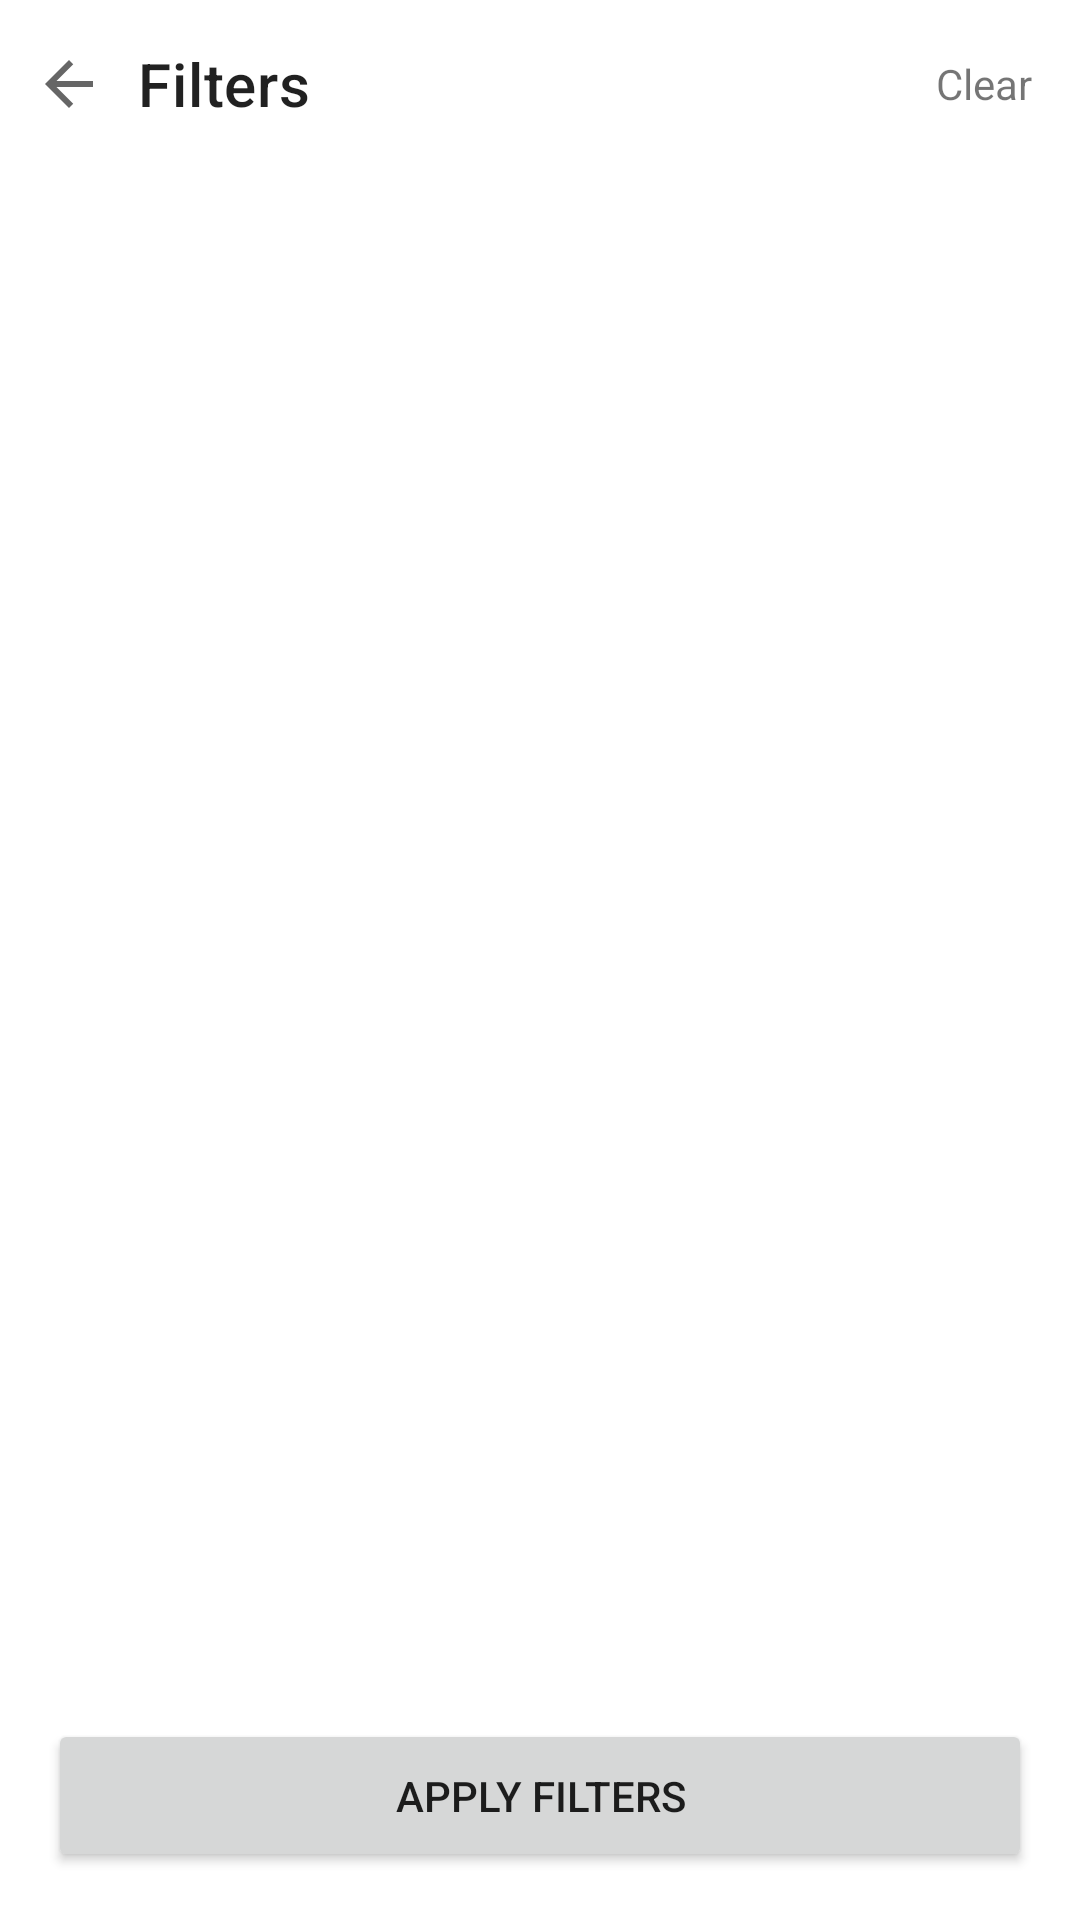

Layout XML and referenced resources for this Android screen:
<!-- AndroidManifest.xml: application theme Theme.CoLearn -->
<!-- res/layout/fragment_filter.xml -->
<?xml version="1.0" encoding="utf-8"?>
<androidx.constraintlayout.widget.ConstraintLayout xmlns:android="http://schemas.android.com/apk/res/android"
    xmlns:app="http://schemas.android.com/apk/res-auto"
    android:layout_width="match_parent"
    android:layout_height="match_parent">

    <androidx.appcompat.widget.Toolbar
        android:id="@+id/toolbar"
        android:layout_width="0dp"
        android:layout_height="?attr/actionBarSize"
        android:elevation="2dp"
        app:contentInsetStart="0dp"
        app:layout_constraintLeft_toLeftOf="parent"
        app:layout_constraintRight_toRightOf="parent"
        app:layout_constraintTop_toTopOf="parent">

        <ImageView
            android:id="@+id/back"
            android:layout_width="wrap_content"
            android:layout_height="match_parent"
            android:paddingLeft="15dp"
            android:paddingRight="15dp"
            android:src="@drawable/ic_back" />

        <TextView
            android:id="@+id/title"
            style="@style/TextAppearance.MaterialComponents.Headline6"
            android:layout_width="wrap_content"
            android:layout_height="wrap_content"
            android:text="Filters" />

        <TextView
            android:id="@+id/clear"
            android:layout_width="wrap_content"
            android:layout_height="wrap_content"
            android:layout_gravity="right"
            android:layout_marginRight="16dp"
            android:text="Clear" />
    </androidx.appcompat.widget.Toolbar>

    <androidx.recyclerview.widget.RecyclerView
        android:id="@+id/recycler_view"
        android:layout_width="match_parent"
        android:layout_height="0dp"
        android:layout_marginLeft="16dp"
        android:layout_marginRight="16dp"
        app:layout_constraintBottom_toTopOf="@+id/apply_filter"
        app:layout_constraintLeft_toLeftOf="parent"
        app:layout_constraintRight_toRightOf="parent"
        app:layout_constraintTop_toBottomOf="@+id/toolbar" />

    <Button
        android:id="@+id/apply_filter"
        android:layout_width="0dp"
        android:layout_height="wrap_content"
        android:layout_margin="16dp"
        android:padding="16dp"
        android:text="Apply Filters"
        app:layout_constraintBottom_toBottomOf="parent"
        app:layout_constraintLeft_toLeftOf="parent"
        app:layout_constraintRight_toRightOf="parent" />

</androidx.constraintlayout.widget.ConstraintLayout>
<!-- resources referenced by this layout -->
<resources>
  <!-- drawable ic_back (drawable) -->
  <vector android:autoMirrored="true" android:height="16dp"
      android:viewportHeight="16" android:viewportWidth="16"
      android:width="16dp" xmlns:android="http://schemas.android.com/apk/res/android">
      <path android:fillAlpha="0.6" android:fillColor="#000000" android:pathData="M16,7H3.83L9.42,1.41L8,0L0,8L8,16L9.41,14.59L3.83,9H16V7Z"/>
  </vector>
  <style name="Theme.CoLearn" parent="Theme.MaterialComponents.DayNight.NoActionBar">
          
          <item name="colorPrimary">@color/purple_500</item>
          <item name="colorPrimaryVariant">@color/purple_700</item>
          <item name="colorOnPrimary">@color/white</item>
          
          <item name="colorSecondary">@color/teal_200</item>
          <item name="colorSecondaryVariant">@color/teal_700</item>
          <item name="colorOnSecondary">@color/black</item>
          
          <item name="android:statusBarColor" tools:targetApi="l">?attr/colorPrimaryVariant</item>
          
      </style>
  <!-- not gathered from this repository: default colours our renderer supplied (Android Studio template values) -->
  <color name="purple_500">#FF6200EE</color>
  <color name="purple_700">#FF3700B3</color>
  <color name="teal_200">#FF03DAC5</color>
  <color name="teal_700">#FF018786</color>
  <color name="black">#FF000000</color>
  <color name="white">#FFFFFFFF</color>
</resources>
